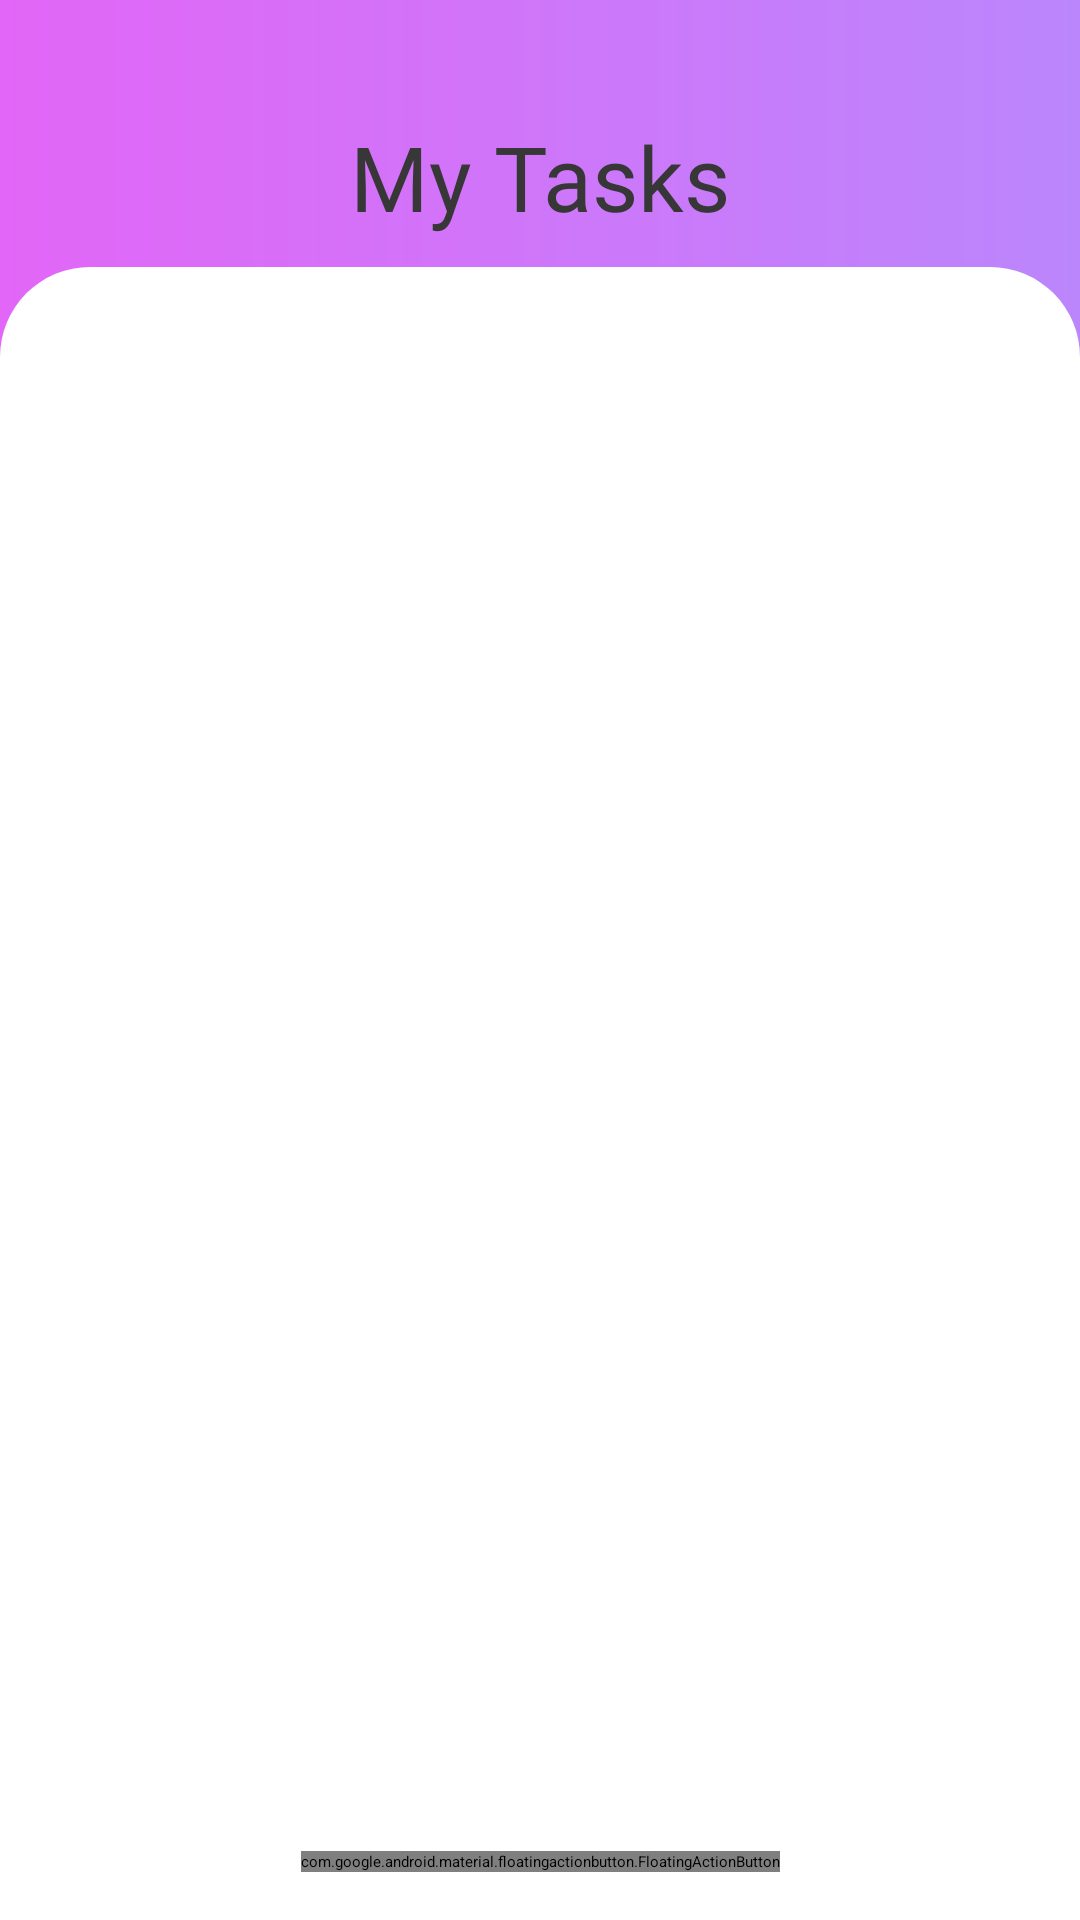

Android layout source for this screen:
<!-- AndroidManifest.xml: activity theme Theme.App.SplashScreen -->
<!-- res/layout/activity_main.xml -->
<?xml version="1.0" encoding="utf-8"?>
<androidx.constraintlayout.widget.ConstraintLayout xmlns:android="http://schemas.android.com/apk/res/android"
    xmlns:app="http://schemas.android.com/apk/res-auto"
    xmlns:tools="http://schemas.android.com/tools"
    android:layout_width="match_parent"
    android:layout_height="match_parent"
    android:background="@drawable/background1"
    tools:context=".MainActivity">


    <androidx.constraintlayout.widget.ConstraintLayout
        android:id="@+id/constraintLayout"
        android:layout_width="match_parent"
        android:layout_height="wrap_content"
        android:padding="10dp"
        app:layout_constraintEnd_toEndOf="parent"
        app:layout_constraintStart_toStartOf="parent"
        app:layout_constraintTop_toTopOf="@+id/guideline">

        <TextView
            android:id="@+id/textView"
            android:layout_width="wrap_content"
            android:layout_height="wrap_content"
            android:fontFamily="@font/akaya_telivigala"
            android:text="My Tasks"
            android:textColor="#383737"
            android:textSize="30sp"
            app:layout_constraintBottom_toBottomOf="parent"
            app:layout_constraintEnd_toEndOf="parent"
            app:layout_constraintStart_toStartOf="parent"
            app:layout_constraintTop_toTopOf="parent" />

        <ImageView
            android:id="@+id/imgViewSort"
            android:layout_width="wrap_content"
            android:layout_height="0dp"
            android:src="@drawable/ic_baseline_sort_24"
            app:layout_constraintBottom_toBottomOf="parent"
            app:layout_constraintEnd_toEndOf="parent"
            app:layout_constraintTop_toTopOf="parent" />

    </androidx.constraintlayout.widget.ConstraintLayout>


    <RelativeLayout
        android:layout_width="match_parent"
        android:layout_height="0dp"
        android:background="@drawable/background_2"
        android:padding="10dp"
        app:layout_constraintBottom_toBottomOf="parent"
        app:layout_constraintEnd_toEndOf="parent"
        app:layout_constraintStart_toStartOf="parent"
        app:layout_constraintTop_toBottomOf="@+id/constraintLayout">


        <androidx.recyclerview.widget.RecyclerView
            android:id="@+id/recyclerView"
            android:layout_width="match_parent"
            android:layout_height="wrap_content"
            tools:listitem="@layout/item_view">

        </androidx.recyclerview.widget.RecyclerView>

    </RelativeLayout>


    <com.google.android.material.floatingactionbutton.FloatingActionButton
        android:id="@+id/floatingActionButton"
        android:layout_width="wrap_content"
        android:layout_height="wrap_content"
        android:layout_marginBottom="16dp"
        android:clickable="true"
        android:outlineAmbientShadowColor="@color/purple_200"
        app:backgroundTint="@color/purple_200"
        app:layout_constraintBottom_toBottomOf="parent"
        app:layout_constraintEnd_toEndOf="parent"
        app:layout_constraintStart_toStartOf="parent"
        app:rippleColor="@color/white"
        app:srcCompat="@drawable/ic_baseline_add_24" />

    <androidx.constraintlayout.widget.Guideline
        android:id="@+id/guideline"
        android:layout_width="wrap_content"
        android:layout_height="wrap_content"
        android:orientation="horizontal"
        app:layout_constraintGuide_percent="0.045" />
</androidx.constraintlayout.widget.ConstraintLayout>
<!-- res/layout/item_view.xml (included above) -->
<?xml version="1.0" encoding="utf-8"?>
<LinearLayout xmlns:android="http://schemas.android.com/apk/res/android"
    xmlns:app="http://schemas.android.com/apk/res-auto"
    android:layout_width="match_parent"
    android:layout_height="wrap_content">

    <androidx.cardview.widget.CardView
        android:layout_width="match_parent"
        android:layout_height="wrap_content"
        android:elevation="50dp"
        android:layout_margin="10dp"
        app:cardCornerRadius="30dp"
        app:layout_constraintBottom_toBottomOf="parent"
        app:layout_constraintEnd_toEndOf="parent"
        app:layout_constraintStart_toStartOf="parent"
        app:layout_constraintTop_toTopOf="parent">

        <RelativeLayout
            android:id="@+id/relativeLayout"
            android:layout_width="match_parent"
            android:layout_height="wrap_content"
            android:background="@color/white">

            <TextView
                android:id="@+id/txtViewtask"
                android:layout_width="match_parent"
                android:layout_height="wrap_content"
                android:fontFamily="@font/akaya_telivigala"
                android:gravity="center"
                android:hint="Your Task"
                android:textColor="@color/black"
                android:textSize="20sp" />

            <TextView
                android:id="@+id/txtViewCurrentDate"
                android:layout_width="wrap_content"
                android:layout_height="wrap_content"
                android:layout_below="@+id/txtViewtask"
                android:layout_margin="20dp"
                android:fontFamily="@font/akaya_telivigala"
                android:gravity="center"
                android:hint="current Date"
                android:textColor="@color/black"
                android:textSize="15sp" />

            <TextView
                android:id="@+id/txtViewDueDate"
                android:layout_width="wrap_content"
                android:layout_height="wrap_content"
                android:layout_below="@+id/txtViewtask"
                android:layout_alignParentEnd="true"
                android:layout_margin="20dp"
                android:fontFamily="@font/akaya_telivigala"
                android:gravity="center"
                android:hint="Due Date"
                android:textColor="@color/black"
                android:textSize="15sp" />

        </RelativeLayout>


    </androidx.cardview.widget.CardView>

</LinearLayout>
<!-- resources referenced by this layout -->
<resources>
  <color name="black">#FF000000</color>
  <color name="purple_200">#FFBB86FC</color>
  <color name="white">#FFFFFFFF</color>
  <!-- drawable background1 (drawable) -->
  <?xml version="1.0" encoding="utf-8"?>
  <shape xmlns:android="http://schemas.android.com/apk/res/android"
      android:shape="rectangle">
      <gradient
          android:endColor="@color/purple_200"
          android:startColor="@color/pink" />
  
  </shape>
  <!-- drawable background_2 (drawable) -->
  <?xml version="1.0" encoding="utf-8"?>
  <shape xmlns:android="http://schemas.android.com/apk/res/android"
      android:shape="rectangle">
      <solid
          android:color="@color/white"/>
      <corners
          android:topLeftRadius="30dp"
          android:topRightRadius="30dp" />
  
  </shape>
  <style name="Theme.App.SplashScreen" parent="Theme.SplashScreen">
          <item name="windowSplashScreenBackground">@color/white</item>
          <item name="windowSplashScreenAnimatedIcon">@drawable/todoicon</item>
          <item name="postSplashScreenTheme">@style/Theme.ToDoApp</item>
      </style>
  <color name="pink">#E266F7</color>
  <style name="Theme.ToDoApp" parent="Theme.MaterialComponents.DayNight.NoActionBar">
          
          <item name="colorPrimary">@color/purple_500</item>
          <item name="colorPrimaryVariant">@color/purple_700</item>
          <item name="colorOnPrimary">@color/white</item>
          
          <item name="colorSecondary">@color/teal_200</item>
          <item name="colorSecondaryVariant">@color/teal_700</item>
          <item name="colorOnSecondary">@color/black</item>
          
          <item name="android:statusBarColor">?attr/colorPrimaryVariant</item>
          
          <item name="android:windowTranslucentStatus">true</item>
      </style>
  <color name="purple_500">#FF6200EE</color>
  <color name="purple_700">#FF3700B3</color>
  <color name="teal_200">#FF03DAC5</color>
  <color name="teal_700">#FF018786</color>
</resources>
